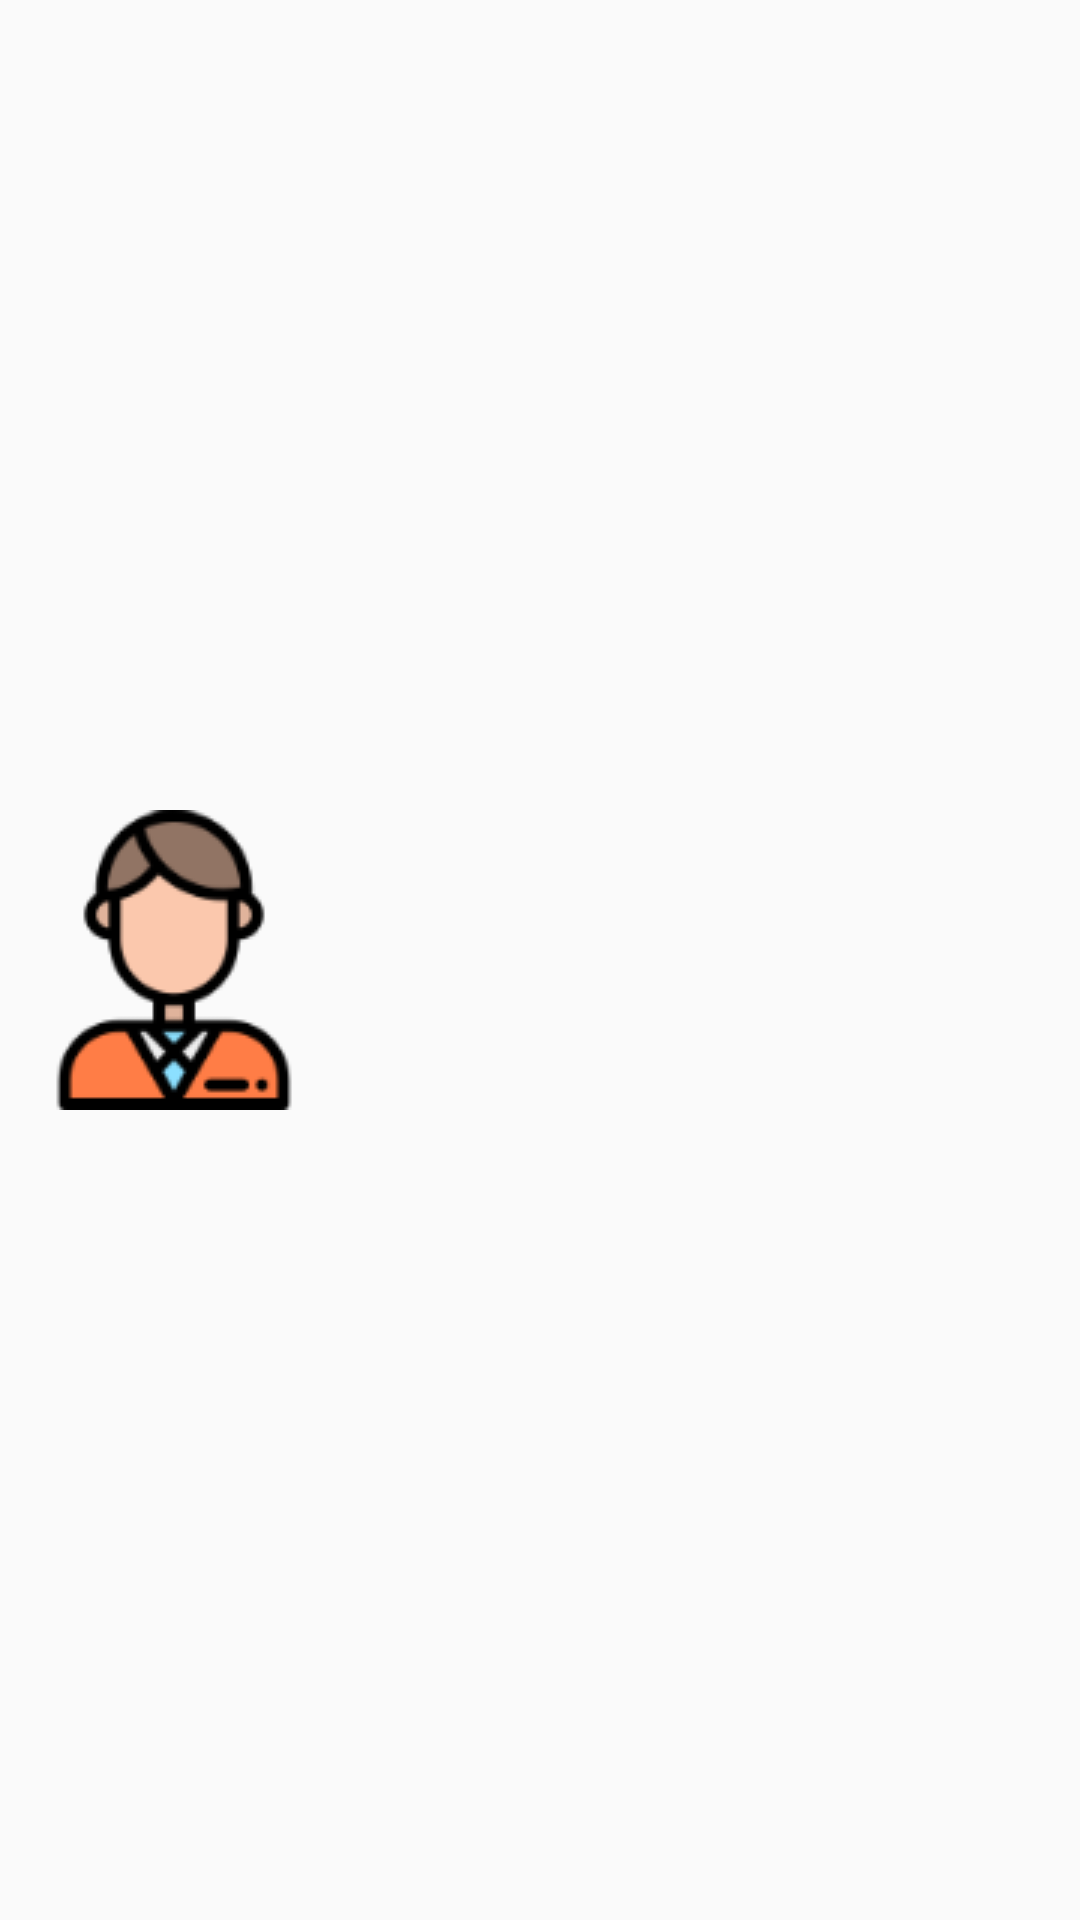

Here is an Android app screen rendered from its layout file. Give the layout XML and the strings, colors and styles it references.
<!-- AndroidManifest.xml: application theme AppTheme -->
<!-- res/layout/detailitem.xml -->
<?xml version="1.0" encoding="utf-8"?>
<android.support.constraint.ConstraintLayout
    xmlns:android="http://schemas.android.com/apk/res/android"
    xmlns:app="http://schemas.android.com/apk/res-auto"
    xmlns:tools="http://schemas.android.com/tools"
    android:layout_width="match_parent"
    android:layout_height="wrap_content">

    <TextView
        android:id="@+id/tvName"
        android:layout_width="0dp"
        android:layout_height="wrap_content"
        android:layout_marginEnd="8dp"
        android:layout_marginStart="8dp"
        app:layout_constraintEnd_toEndOf="parent"
        app:layout_constraintStart_toEndOf="@+id/ivGender"
        app:layout_constraintTop_toTopOf="@+id/ivGender" />

    <TextView
        android:id="@+id/tvDetail"
        android:layout_width="0dp"
        android:layout_height="wrap_content"
        android:layout_marginTop="16dp"
        app:layout_constraintEnd_toEndOf="@+id/tvName"
        app:layout_constraintStart_toStartOf="@+id/tvName"
        app:layout_constraintTop_toBottomOf="@+id/tvName" />

    <ImageView
        android:id="@+id/ivGender"
        android:layout_width="wrap_content"
        android:layout_height="wrap_content"
        android:src="@drawable/man"
        android:background="@android:color/transparent"
        android:layout_marginBottom="8dp"
        android:layout_marginStart="8dp"
        android:layout_marginTop="8dp"
        app:layout_constraintBottom_toBottomOf="parent"
        app:layout_constraintStart_toStartOf="parent"
        app:layout_constraintTop_toTopOf="parent"
        android:contentDescription="@string/todo" />

</android.support.constraint.ConstraintLayout>
<!-- resources referenced by this layout -->
<resources>
  <!-- drawable man: png bitmap (drawable, 4630 bytes) -->
  <string name="todo">TODO</string>
  <style name="AppTheme" parent="Theme.AppCompat.Light.NoActionBar">
          
          <item name="colorPrimary">@color/colorPrimary</item>
          <item name="colorPrimaryDark">@color/colorPrimaryDark</item>
          <item name="colorAccent">@color/colorAccent</item>
      </style>
  <!-- not gathered from this repository: default colours our renderer supplied (Android Studio template values) -->
  <color name="colorPrimary">#FF6200EE</color>
  <color name="colorPrimaryDark">#FF3700B3</color>
  <color name="colorAccent">#FF03DAC5</color>
</resources>
